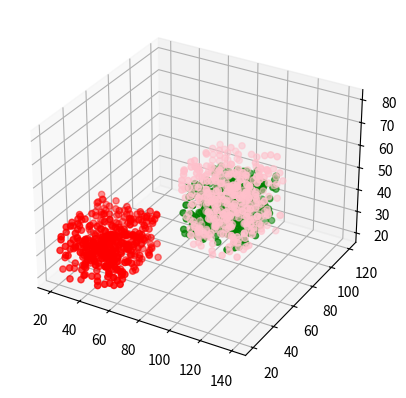

The script that saved this image:
import numpy as np
import random as rand
from mpl_toolkits.mplot3d import Axes3D
import matplotlib.pyplot as plt
import csv

m = 400
class_i = [[]for x in range(3)]
#Points for feature A
for i in range(m):
    x1 = rand.randint(20,60)
    x2 = rand.randint(20,60)
    x3 = rand.randint(20,40)
    class_i[0].append([x1,x2,x3,1])


#Points for feature B
for i in range(m):
    x1 = rand.randint(60,100)
    x2 = rand.randint(80,120)
    x3 = rand.randint(20,40)
    class_i[1].append([x1,x2,x3,2])


#Points for feature C
for i in range(m):
    x1 = rand.randint(100,140)
    x2 = rand.randint(20,60)
    x3 = rand.randint(50,80)
    class_i[2].append([x1,x2,x3,3])




with open("3dPoints", 'w', newline='') as myfile:
     wr = csv.writer(myfile, quoting=csv.QUOTE_ALL)
     for c in class_i:
         for point in c:
             wr.writerow(point)






cc = [[]for x in range(3)]
cc[0] = np.array(class_i[0])
cc[1] = np.array(class_i[1])
cc[2] = np.array(class_i[2])

colors = ["red","green","pink"]
fig = plt.figure()
ax = fig.add_subplot(111, projection='3d')

for i in range(len(class_i)):
    ax.scatter(cc[i][:,0],cc[i][:,1],cc[i][:,2], color = colors[i])

plt.show()
